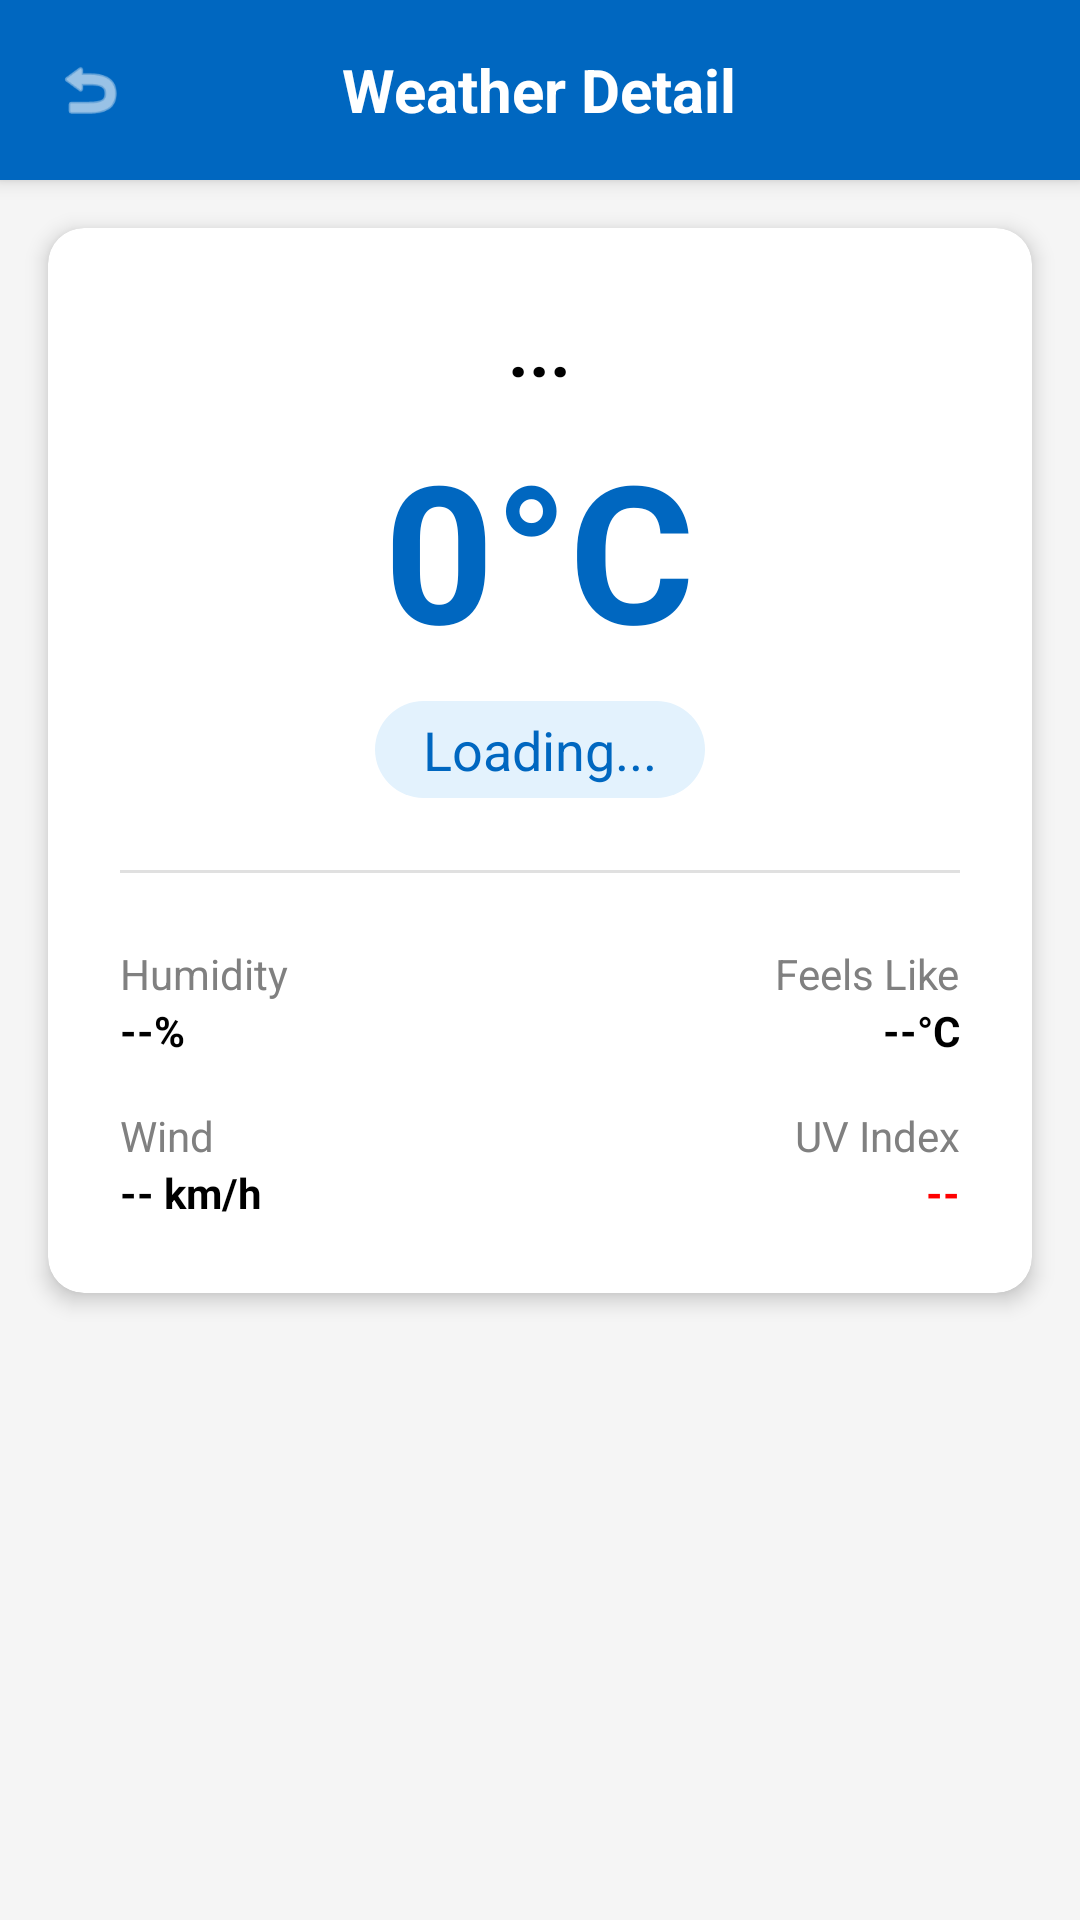

This screen was rendered from an Android layout file. Write that file and the resources it references.
<!-- AndroidManifest.xml: application theme Theme.K23411TApp -->
<!-- res/layout/activity_weather_detail.xml -->
<?xml version="1.0" encoding="utf-8"?>
<LinearLayout xmlns:android="http://schemas.android.com/apk/res/android"
    xmlns:app="http://schemas.android.com/apk/res-auto"
    xmlns:tools="http://schemas.android.com/tools"
    android:id="@+id/main"
    android:layout_width="match_parent"
    android:layout_height="match_parent"
    android:background="@color/gray_light"
    android:orientation="vertical"
    tools:context=".WeatherDetailActivity">

    
    <RelativeLayout
        android:layout_width="match_parent"
        android:layout_height="wrap_content"
        android:background="@color/blue"
        android:elevation="4dp"
        android:padding="10dp">

        <ImageView
            android:id="@+id/imgBackWeatherDetail"
            android:layout_width="40dp"
            android:layout_height="40dp"
            android:layout_alignParentStart="true"
            android:layout_centerVertical="true"
            android:background="?attr/selectableItemBackgroundBorderless"
            android:clickable="true"
            android:focusable="true"
            android:padding="8dp"
            android:src="@android:drawable/ic_menu_revert"
            app:tint="@color/white" />

        <TextView
            android:id="@+id/txtHeaderTitle"
            android:layout_width="wrap_content"
            android:layout_height="wrap_content"
            android:layout_centerInParent="true"
            android:text="Weather Detail"
            android:textColor="@color/white"
            android:textSize="20sp"
            android:textStyle="bold" />
    </RelativeLayout>

    <ScrollView
        android:layout_width="match_parent"
        android:layout_height="match_parent">

        <LinearLayout
            android:layout_width="match_parent"
            android:layout_height="wrap_content"
            android:orientation="vertical">

            
            <com.google.android.material.card.MaterialCardView
                android:layout_width="match_parent"
                android:layout_height="wrap_content"
                android:layout_margin="16dp"
                app:cardCornerRadius="12dp"
                app:cardElevation="4dp">

                <LinearLayout
                    android:layout_width="match_parent"
                    android:layout_height="wrap_content"
                    android:gravity="center_horizontal"
                    android:orientation="vertical"
                    android:padding="24dp">

                    <TextView
                        android:id="@+id/txtLocation"
                        android:layout_width="wrap_content"
                        android:layout_height="wrap_content"
                        android:text="..."
                        android:textColor="@color/black"
                        android:textSize="24sp"
                        android:textStyle="bold" />

                    <TextView
                        android:id="@+id/txtTemperature"
                        android:layout_width="wrap_content"
                        android:layout_height="wrap_content"
                        android:layout_marginTop="8dp"
                        android:text="0°C"
                        android:textColor="@color/blue"
                        android:textSize="64sp"
                        android:textStyle="bold" />

                    <TextView
                        android:id="@+id/txtStatus"
                        android:layout_width="wrap_content"
                        android:layout_height="wrap_content"
                        android:layout_marginTop="8dp"
                        android:background="@drawable/date_pill_background"
                        android:paddingHorizontal="16dp"
                        android:paddingVertical="4dp"
                        android:text="Loading..."
                        android:textColor="@color/blue"
                        android:textSize="18sp" />

                    <View
                        android:layout_width="match_parent"
                        android:layout_height="1dp"
                        android:layout_marginVertical="24dp"
                        android:background="@color/grey_white" />

                    <GridLayout
                        android:layout_width="match_parent"
                        android:layout_height="wrap_content"
                        android:columnCount="2"
                        android:rowCount="2">

                        <LinearLayout
                            android:layout_width="0dp"
                            android:layout_height="wrap_content"
                            android:layout_columnWeight="1"
                            android:orientation="vertical">

                            <TextView
                                android:layout_width="wrap_content"
                                android:layout_height="wrap_content"
                                android:text="Humidity"
                                android:textColor="@color/light_grey" />

                            <TextView
                                android:id="@+id/txtHumidity"
                                android:layout_width="wrap_content"
                                android:layout_height="wrap_content"
                                android:text="--%"
                                android:textColor="@color/black"
                                android:textStyle="bold" />
                        </LinearLayout>

                        <LinearLayout
                            android:layout_width="0dp"
                            android:layout_height="wrap_content"
                            android:layout_columnWeight="1"
                            android:gravity="end"
                            android:orientation="vertical">

                            <TextView
                                android:layout_width="wrap_content"
                                android:layout_height="wrap_content"
                                android:text="Feels Like"
                                android:textColor="@color/light_grey" />

                            <TextView
                                android:id="@+id/txtFeelsLike"
                                android:layout_width="wrap_content"
                                android:layout_height="wrap_content"
                                android:text="--°C"
                                android:textColor="@color/black"
                                android:textStyle="bold" />
                        </LinearLayout>

                        <LinearLayout
                            android:layout_width="0dp"
                            android:layout_height="wrap_content"
                            android:layout_columnWeight="1"
                            android:layout_marginTop="16dp"
                            android:orientation="vertical">

                            <TextView
                                android:layout_width="wrap_content"
                                android:layout_height="wrap_content"
                                android:text="Wind"
                                android:textColor="@color/light_grey" />

                            <TextView
                                android:id="@+id/txtWind"
                                android:layout_width="wrap_content"
                                android:layout_height="wrap_content"
                                android:text="-- km/h"
                                android:textColor="@color/black"
                                android:textStyle="bold" />
                        </LinearLayout>

                        <LinearLayout
                            android:layout_width="0dp"
                            android:layout_height="wrap_content"
                            android:layout_columnWeight="1"
                            android:layout_marginTop="16dp"
                            android:gravity="end"
                            android:orientation="vertical">

                            <TextView
                                android:layout_width="wrap_content"
                                android:layout_height="wrap_content"
                                android:text="UV Index"
                                android:textColor="@color/light_grey" />

                            <TextView
                                android:id="@+id/txtUVIndex"
                                android:layout_width="wrap_content"
                                android:layout_height="wrap_content"
                                android:text="--"
                                android:textColor="@color/red"
                                android:textStyle="bold" />
                        </LinearLayout>
                    </GridLayout>

                </LinearLayout>
            </com.google.android.material.card.MaterialCardView>

            
            <com.google.android.material.card.MaterialCardView
                android:id="@+id/cardForecast"
                android:layout_width="match_parent"
                android:layout_height="wrap_content"
                android:layout_marginStart="16dp"
                android:layout_marginEnd="16dp"
                android:layout_marginBottom="16dp"
                android:visibility="gone"
                app:cardCornerRadius="12dp"
                app:cardElevation="4dp">

                <LinearLayout
                    android:layout_width="match_parent"
                    android:layout_height="wrap_content"
                    android:orientation="vertical"
                    android:padding="16dp">

                    <TextView
                        android:layout_width="wrap_content"
                        android:layout_height="wrap_content"
                        android:layout_marginBottom="8dp"
                        android:text="Dự báo thời tiết"
                        android:textColor="@color/black"
                        android:textSize="16sp"
                        android:textStyle="bold" />

                    <View
                        android:layout_width="match_parent"
                        android:layout_height="1dp"
                        android:layout_marginBottom="8dp"
                        android:background="@color/grey_white" />

                    <LinearLayout
                        android:id="@+id/layoutForecast"
                        android:layout_width="match_parent"
                        android:layout_height="wrap_content"
                        android:orientation="vertical" />

                </LinearLayout>
            </com.google.android.material.card.MaterialCardView>

        </LinearLayout>
    </ScrollView>

</LinearLayout>
<!-- resources referenced by this layout -->
<resources>
  <color name="black">#FF000000</color>
  <color name="blue">#0067C0</color>
  <color name="gray_light">#F5F5F5</color>
  <color name="grey_white">#E0E0E0</color>
  <color name="light_grey">#808080</color>
  <color name="red">#FF0000</color>
  <color name="white">#FFFFFFFF</color>
  <!-- drawable date_pill_background (drawable) -->
  <?xml version="1.0" encoding="utf-8"?>
  <shape xmlns:android="http://schemas.android.com/apk/res/android">
      <solid android:color="@color/light_blue_bg"/>
      <corners android:radius="20dp"/>
  </shape>
  <style name="Theme.K23411TApp" parent="Base.Theme.K23411TAppWithActionBar" />
  <color name="light_blue_bg">#E3F2FD</color>
  <style name="Base.Theme.K23411TAppWithActionBar" parent="Theme.MaterialComponents.DayNight.DarkActionBar">
          
          
      </style>
</resources>
